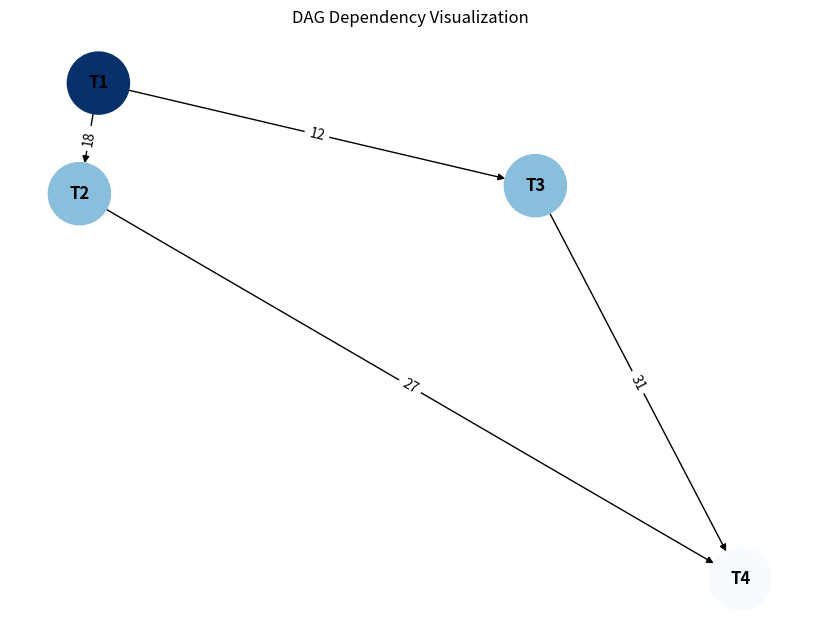
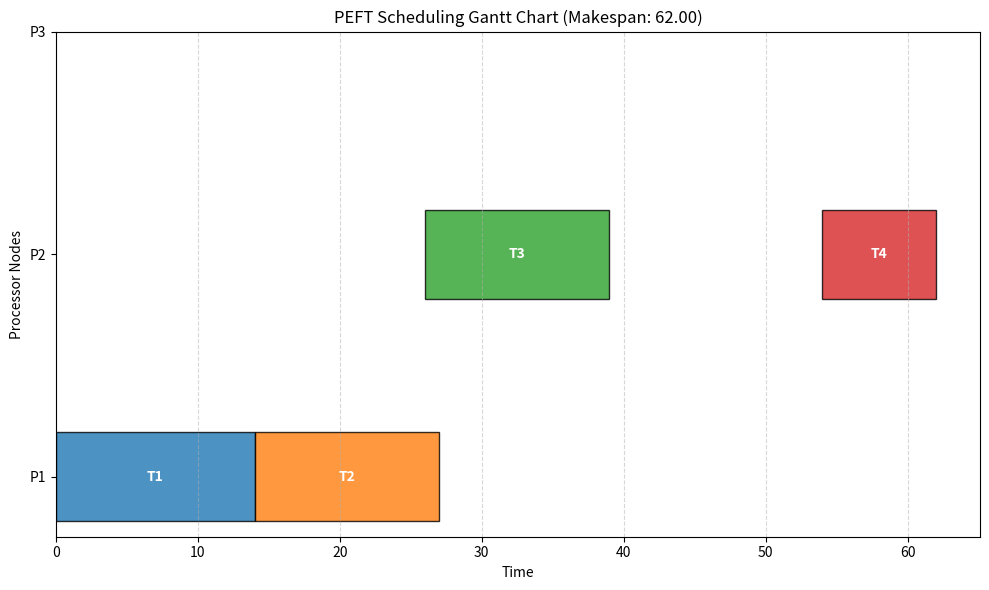

Write the Python code that produced these figures, in order.
import json
from typing import Dict, List

class Task:
    """
    表示 DAG 中的一个计算任务
    """
    def __init__(self, task_id: str):
        self.task_id = task_id
        # 执行时间矩阵: w_{i,j} => processor_id -> cost
        self.comp_costs: Dict[str, float] = {}
        # 依赖关系: predecessors & successors => neighbor_task_id -> comm_cost
        self.predecessors: Dict[str, float] = {}
        self.successors: Dict[str, float] = {}

        # OCT (Optimistic Cost Table) 矩阵: processor_id -> oct value
        self.oct: Dict[str, float] = {}
        # 优先级: 基于 OCT 计算得出
        self.rank_oct: float = 0.0

        # 分配结果
        self.assigned_processor: str = None
        self.ast: float = 0.0  # 实际开始时间 (Actual Start Time)
        self.aft: float = 0.0  # 实际完成时间 (Actual Finish Time)

    def __repr__(self):
        return f"Task({self.task_id}, Rank: {self.rank_oct:.2f}, Assigned: {self.assigned_processor})"


class Processor:
    """
    表示异构计算环境中的一个处理器/计算节点
    """
    def __init__(self, proc_id: str):
        self.proc_id = proc_id
        # 用于记录该处理器的当前可用时间 T_Available
        self.available_time: float = 0.0


class PEFT:
    """
    PEFT (Predictive Earliest Finish Time) 调度算法
    """
    def __init__(self, tasks_data: dict, processors_list: List[str]):
        """
        :param tasks_data: 包含任务执行时间和依赖关系的字典
        :param processors_list: 处理器的ID列表
        """
        self.processors = [Processor(p) for p in processors_list]
        self.processor_ids = processors_list
        self.tasks: Dict[str, Task] = {}

        # 1. 解析任务及其在各处理器的计算开销 (w_{i,j})
        for t_id, t_info in tasks_data.items():
            task = Task(t_id)
            task.comp_costs = t_info.get("comp_costs", {})
            self.tasks[t_id] = task

        # 2. 解析依赖和通信开销 (c_{m, i})
        for t_id, t_info in tasks_data.items():
            deps = t_info.get("dependencies", {})
            for pred_id, comm_cost in deps.items():
                self.tasks[t_id].predecessors[pred_id] = comm_cost
                if pred_id in self.tasks:
                    self.tasks[pred_id].successors[t_id] = comm_cost

        self.scheduling_order: List[Task] = []

    def topological_sort(self) -> List[str]:
        """
        使用 Kahn 算法进行拓扑排序，用于支持反向遍历计算 OCT
        """
        in_degree = {t_id: 0 for t_id in self.tasks}
        for task in self.tasks.values():
            for succ_id in task.successors:
                in_degree[succ_id] += 1

        queue = [t_id for t_id, deg in in_degree.items() if deg == 0]
        topo_order = []

        while queue:
            curr = queue.pop(0)
            topo_order.append(curr)
            for succ_id in self.tasks[curr].successors:
                in_degree[succ_id] -= 1
                if in_degree[succ_id] == 0:
                    queue.append(succ_id)

        return topo_order

    def phase1_task_prioritizing(self):
        """
        阶段 1: 反向计算 OCT (Optimistic Cost Table) 矩阵，并评估任务优先级
        """
        # 逆向拓扑排序：从出口节点往前递归计算
        reversed_tasks = self.topological_sort()[::-1]

        for t_id in reversed_tasks:
            task = self.tasks[t_id]
            # 出口节点（Exit Node）：OCT(t_exit, p_k) = 0
            if not task.successors:
                for p_k in self.processor_ids:
                    task.oct[p_k] = 0.0
            else:
                # 其他节点逆向递归计算：
                # OCT(t_i, p_k) = min_{p_w} [ max_{t_m in succ(t_i)} (OCT(t_m, p_w) + w_{m,w} + c_{i,m}) ]
                for p_k in self.processor_ids:
                    min_val = float('inf')
                    for p_w in self.processor_ids: # p_w 后继节点的执行处理器
                        max_val = 0.0
                        for succ_id, comm_cost in task.successors.items():
                            succ_task = self.tasks[succ_id]
                            # 数据跨节点传输需考虑通信开销，若是同一节点则设0 (关键路径预判逻辑中的通信消减)
                            actual_comm_cost = comm_cost if p_k != p_w else 0.0
                            
                            val = succ_task.oct[p_w] + succ_task.comp_costs[p_w] + actual_comm_cost
                            if val > max_val:
                                max_val = val
                        
                        if max_val < min_val:
                            min_val = max_val
                    
                    task.oct[p_k] = min_val

        # 计算优先级 rank_oct = 平均值
        P = len(self.processor_ids)
        for task in self.tasks.values():
            task.rank_oct = sum(task.oct[p_k] for p_k in self.processor_ids) / P

        # 按照 rank_oct 降序排列得到调度顺序
        self.scheduling_order = sorted(list(self.tasks.values()), key=lambda t: t.rank_oct, reverse=True)

    def phase2_processor_selection(self):
        """
        阶段 2: 前向模拟，按排序依次处理任务，选择令综合预期(O_EFT)最优的处理器
        """
        for task in self.scheduling_order:
            best_processor = None
            min_oeft = float('inf')
            best_aft = 0.0
            best_ast = 0.0

            for p in self.processors:
                p_j = p.proc_id

                # EST(t_i, p_j) = max(T_Available(p_j), max_{n_m in pred(t_i)} (AFT(n_m) + c_{m,i}))
                max_pred_time = 0.0
                for pred_id, comm_cost in task.predecessors.items():
                    pred_task = self.tasks[pred_id]
                    # 若前驱和自己均在 p_j 处理器，则通信开销为 0
                    actual_comm_cost = comm_cost if pred_task.assigned_processor != p_j else 0.0
                    pred_finish_time = pred_task.aft + actual_comm_cost
                    if pred_finish_time > max_pred_time:
                        max_pred_time = pred_finish_time

                est = max(p.available_time, max_pred_time)
                
                # EFT(t_i, p_j) = EST(t_i, p_j) + w_{i,j}
                eft = est + task.comp_costs[p_j]

                # O_EFT(t_i, p_j) = EFT(t_i, p_j) + OCT(t_i, p_j)
                o_eft = eft + task.oct[p_j]

                # 记录使得 O_EFT 最小的处理情况
                if o_eft < min_oeft:
                    min_oeft = o_eft
                    best_processor = p
                    best_aft = eft
                    best_ast = est

            # 执行最终调度记录
            task.assigned_processor = best_processor.proc_id
            task.ast = best_ast
            task.aft = best_aft
            best_processor.available_time = best_aft

    def schedule(self):
        """
        运行整体算法，返回所有任务的执行记录和整体的 Makespan
        """
        self.phase1_task_prioritizing()
        self.phase2_processor_selection()

        # Final Makespan = max { AFT(n_exit) }
        makespan = max(task.aft for task in self.tasks.values())
        
        results = []
        for task in self.tasks.values():
            results.append({
                "Task ID": task.task_id,
                "Assigned Processor": task.assigned_processor,
                "Start Time": round(task.ast, 2),
                "End Time": round(task.aft, 2),
                "Rank OCT": round(task.rank_oct, 2)
            })

        results.sort(key=lambda x: x["Start Time"])
        return results, makespan

    def visualize_dag(self):
        """
        使用 NetworkX 和 Matplotlib 绘制任务依赖图 (DAG)
        """
        try:
            import networkx as nx
            import matplotlib.pyplot as plt
        except ImportError:
            print("[Warning] 请安装 networkx 和 matplotlib 以查看 DAG 图 (pip install networkx matplotlib)。")
            return

        G = nx.DiGraph()
        for t_id, task in self.tasks.items():
            G.add_node(t_id)
            for succ_id, cost in task.successors.items():
                G.add_edge(t_id, succ_id, weight=cost)
        
        pos = nx.spring_layout(G)
        plt.figure(figsize=(8, 6))
        
        # 节点颜色基于优先级 rank_oct
        ranks = [self.tasks[node].rank_oct for node in G.nodes()]
        
        nx.draw(G, pos, with_labels=True, node_color=ranks, cmap=plt.cm.Blues, 
                node_size=2000, font_size=12, font_weight='bold', arrows=True)
        
        edge_labels = nx.get_edge_attributes(G, 'weight')
        nx.draw_networkx_edge_labels(G, pos, edge_labels=edge_labels)
        plt.title("DAG Dependency Visualization")
        plt.show()

    def visualize_gantt_chart(self, tasks_schedule, final_makespan):
        """
        使用 Matplotlib 绘制调度结果的甘特图
        """
        try:
            import matplotlib.pyplot as plt
            import matplotlib.colors as mcolors
        except ImportError:
            print("[Warning] 请安装 matplotlib 以查看甘特图 (pip install matplotlib)。")
            return

        fig, ax = plt.subplots(figsize=(10, 6))
        colors = list(mcolors.TABLEAU_COLORS.values())
        
        proc_y = {p.proc_id: i for i, p in enumerate(self.processors)}
        
        for i, res in enumerate(tasks_schedule):
            task_id = res['Task ID']
            p_id = res['Assigned Processor']
            start = res['Start Time']
            end = res['End Time']
            duration = end - start
            
            y = proc_y[p_id]
            ax.barh(y, duration, left=start, height=0.4, align='center', 
                    color=colors[i % len(colors)], edgecolor='black', alpha=0.8)
            ax.text(start + duration / 2, y, task_id, ha='center', va='center', 
                    color='white', fontweight='bold')
        
        ax.set_yticks(list(proc_y.values()))
        ax.set_yticklabels(list(proc_y.keys()))
        ax.set_xlabel("Time")
        ax.set_ylabel("Processor Nodes")
        ax.set_title(f"PEFT Scheduling Gantt Chart (Makespan: {final_makespan:.2f})")
        ax.grid(axis='x', linestyle='--', alpha=0.5)
        
        plt.tight_layout()
        plt.show()


# ============== 本地测试 / JSON 数据示例 ==============
if __name__ == "__main__":
    # 解析来自云端或者其他入口的一组 JSON 描述：包含 Node ID, Dependencies, Duration / Costs 等
    sample_dag_json = {
        "processors": ["P1", "P2", "P3"],
        "tasks": {
            "T1": {
                "comp_costs": {"P1": 14, "P2": 16, "P3": 9},
                "dependencies": {}
            },
            "T2": {
                "comp_costs": {"P1": 13, "P2": 19, "P3": 18},
                "dependencies": {"T1": 18}
            },
            "T3": {
                "comp_costs": {"P1": 11, "P2": 13, "P3": 19},
                "dependencies": {"T1": 12}
            },
            "T4": {
                "comp_costs": {"P1": 13, "P2": 8, "P3": 17},
                "dependencies": {"T2": 27, "T3": 31}
            }
        }
    }

    scheduler = PEFT(
        tasks_data=sample_dag_json["tasks"],
        processors_list=sample_dag_json["processors"]
    )
    
    tasks_schedule, final_makespan = scheduler.schedule()
    
    print("====== PEFT Algorithm Scheduling Results ======")
    for res in tasks_schedule:
        print(f"Task: {res['Task ID']:<4} | Node: {res['Assigned Processor']:<4} | "
              f"Execution Window: [{res['Start Time']:>5.2f} - {res['End Time']:>5.2f}] | Priority(Rank): {res['Rank OCT']}")
    print("-" * 55)
    print(f"Total Makespan(Max AFT): {final_makespan:.2f}")

    # ===== Visualization =====
    scheduler.visualize_dag()
    scheduler.visualize_gantt_chart(tasks_schedule, final_makespan)
